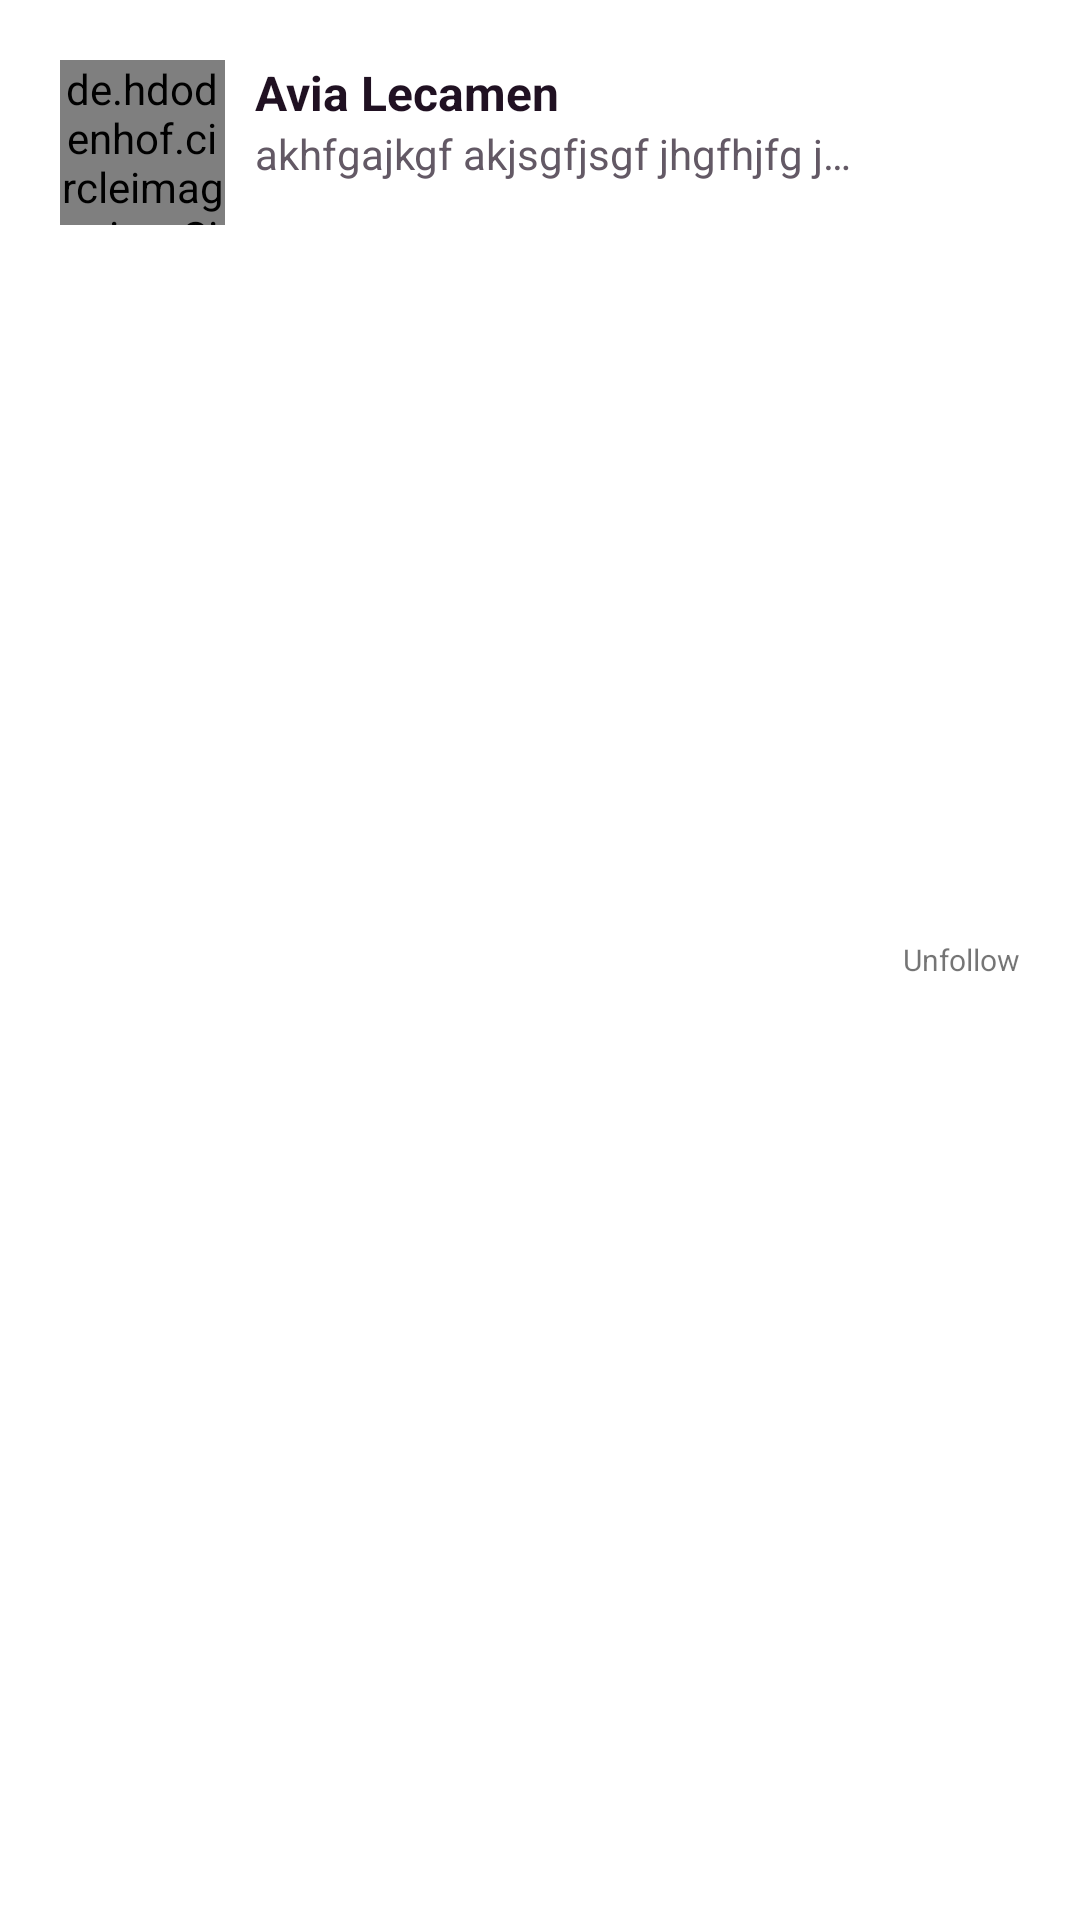

The Android layout XML behind this screen, and the referenced resources:
<!-- AndroidManifest.xml: application theme Theme.TorahShare -->
<!-- res/layout/layout_follow_item.xml -->
<?xml version="1.0" encoding="utf-8"?>
<RelativeLayout xmlns:android="http://schemas.android.com/apk/res/android"
    android:id="@+id/parent_search_item"
    android:layout_width="match_parent"
    android:layout_height="wrap_content"
    android:padding="20dp">

    <de.hdodenhof.circleimageview.CircleImageView
        android:id="@+id/profile_follow_item"
        android:layout_width="55dp"
        android:layout_height="55dp"
        android:layout_alignParentTop="true"
        android:src="@drawable/default_profile" />

    <LinearLayout
        android:layout_width="match_parent"
        android:layout_height="wrap_content"
        android:layout_alignParentTop="true"
        android:layout_marginStart="10dp"
        android:layout_marginEnd="10dp"
        android:layout_toStartOf="@id/fff"
        android:layout_toEndOf="@id/profile_follow_item"
        android:orientation="vertical">

        <TextView
            android:id="@+id/name_follow_item"
            android:layout_width="match_parent"
            android:layout_height="wrap_content"
            android:maxLines="1"
            android:text="Avia Lecamen"
            android:textColor="@color/default_text_black"
            android:textSize="16sp"
            android:textStyle="bold" />

        <TextView
            android:id="@+id/bio_follow_item"
            android:layout_width="match_parent"
            android:layout_height="wrap_content"
            android:ellipsize="end"
            android:maxLines="1"
            android:text="akhfgajkgf akjsgfjsgf jhgfhjfg jhdgfsdhgf djsfhgjdhgf sjfgjdgf sjdfgsdjfhgsdj fjsdhgfjdgf jhgfhjfg jgjhg"
            android:textColor="@color/default_text_grey" />

    </LinearLayout>

    <RelativeLayout
        android:id="@+id/fff"
        android:layout_width="wrap_content"
        android:layout_height="wrap_content"
        android:layout_alignParentEnd="true"
        android:layout_centerVertical="true">

        <com.google.android.material.button.MaterialButton
            android:id="@+id/followBtn_follow_item"
            android:layout_width="wrap_content"
            android:layout_height="wrap_content"
            android:text="Follow"
            android:textAllCaps="false"
            android:textSize="10sp"
            android:visibility="gone" />

        <TextView
            android:id="@+id/unFollowBtn_follow_item"
            android:layout_width="wrap_content"
            android:layout_height="wrap_content"
            android:text="@string/unfollow"
            android:textAllCaps="false"
            android:textSize="10sp" />

    </RelativeLayout>

</RelativeLayout>
<!-- resources referenced by this layout -->
<resources>
  <color name="default_text_black">#201122</color>
  <color name="default_text_grey">#635965</color>
  <!-- drawable default_profile: png bitmap (drawable, 1300 bytes) -->
  <string name="unfollow">Unfollow</string>
  <style name="Theme.TorahShare" parent="Theme.MaterialComponents.Light.NoActionBar">
  
          
          <item name="colorPrimary">@color/purple_500</item>
          <item name="colorPrimaryVariant">@color/purple_700</item>
          <item name="colorOnPrimary">@color/white</item>
          
          <item name="colorSecondary">@color/teal_200</item>
          <item name="colorSecondaryVariant">@color/teal_700</item>
          <item name="colorOnSecondary">@color/black</item>
          
          <item name="android:statusBarColor" tools:targetApi="l">?attr/colorPrimaryVariant</item>
          
      </style>
  <color name="purple_500">#301934</color>
  <color name="purple_700">#301934</color>
  <color name="white">#FFFFFFFF</color>
  <color name="teal_200">#FF03DAC5</color>
  <color name="teal_700">#FF018786</color>
  <color name="black">#FF000000</color>
</resources>
